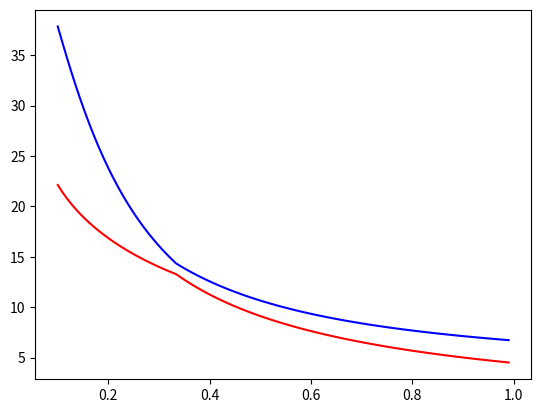

Reproduce this figure in Python.
import numpy as np
import matplotlib.pyplot as plt

pi = np.pi


# Lift coeficcient
def LiftValue(alpha):
	if alpha<=0.25:
		CL = 2*np.pi*alpha
	else:
		CL = np.pi/2*np.cos(alpha)/np.cos(0.25)
	return CL

# Drag coeficcient
def DragValue(alpha):
	if alpha<=0.25:
		CD = 0.224*alpha**2 + 0.006
	elif alpha>=0.25 and alpha<= 0.30  :
		CD = 16.6944*alpha**2 - 1.0234
	else:
		CD = np.pi/2*np.sin(alpha)/np.sin(0.25)
	return CD

# Array of force coefficients for an array of angles of attack
def ArrayForceCoefficients(alpha):

	CL = []; CD = []
	for i in alpha:
		CL.append(LiftValue(i))
		CD.append(DragValue(i))

	CL = np.asarray(CL)
	CD = np.asarray(CD)
	
	return CL, CD



# Derivation for calculating the induced angle
def depsiloni(Cbprime,rR,CL,k,betaTip,epsiloni,epsiloninf):

	Term1 = Cbprime/(8*rR)*CL

	Term2 = -np.arccos(np.exp(-k*(1-rR)/(2*np.sin(betaTip))))

	Term3 = np.tan(epsiloni)*np.sin(epsiloni+epsiloninf)

	Term4 = np.tan(epsiloni)*np.cos(epsiloni+epsiloninf) \
			+ 1/np.cos(epsiloni)**2 * np.sin(epsiloni+epsiloninf)

	fx = Term1 + Term2*Term3
	dfx = Term2*Term4

	return fx, dfx


zeroliftangle = -2.1
zeroliftangle = zeroliftangle*np.pi/180

# Radius
Nn = 100
rR = np.linspace(0.1,0.99,Nn)

cbdp = 0.075*np.sqrt(1-rR**2)

# Aerodynamic pitch-to-diameter ratio
Kc = 0.5

# Local pitch-to-diameter ratio
K = pi*rR* ( Kc - pi*rR*np.tan(zeroliftangle) ) / ( pi*rR + Kc*np.tan(zeroliftangle) )

# Aerodynamic pitch angle 
beta = np.arctan(K/(pi*rR))
betaTip = beta[-1] #Last element of the arrow

# print(beta)
# print(beta*180/pi)

# Advance angle 
J = 0.0
epsiloninf = np.arctan(J/(pi*rR) )

# Number of blades
k = 2

# Chord length ratio
Cbprime = k*0.075*np.sqrt(1-rR**2)

# Induced angle
epsiloni = np.linspace(0.1,0.1,Nn)

alphab = beta - epsiloninf - epsiloni

CL, CD = ArrayForceCoefficients(alphab)

# plt.plot(rR,epsiloninf*180/pi)
# plt.show()

epsiloni0 = epsiloni

for i in  range(50):

	fx, dfx = depsiloni(Cbprime,rR,CL,k,betaTip,epsiloni0,epsiloninf)
	epsiloni1 = epsiloni0 - fx/dfx

	alphab = beta - epsiloninf - epsiloni1

	CT = pi**2/4 * rR**2 *Cbprime * np.cos(epsiloni1)**2/np.cos(epsiloninf)**2 \
			*( CL*np.cos(epsiloni1+epsiloninf) - CD*np.cos(epsiloni1+epsiloninf) )


	# Calculate new force coefficients
	CL, CD = ArrayForceCoefficients(alphab)

	Error = abs(sum(epsiloni1-epsiloni0))
	print(i+1, "{:.2e}".format(Error))

	epsiloni0 = epsiloni1

	if Error < 10e-6: break



plt.plot(rR, epsiloni1*180/pi, 'r', rR, alphab*180/pi, 'b')
# plt.plot(rR, CT)
plt.show()